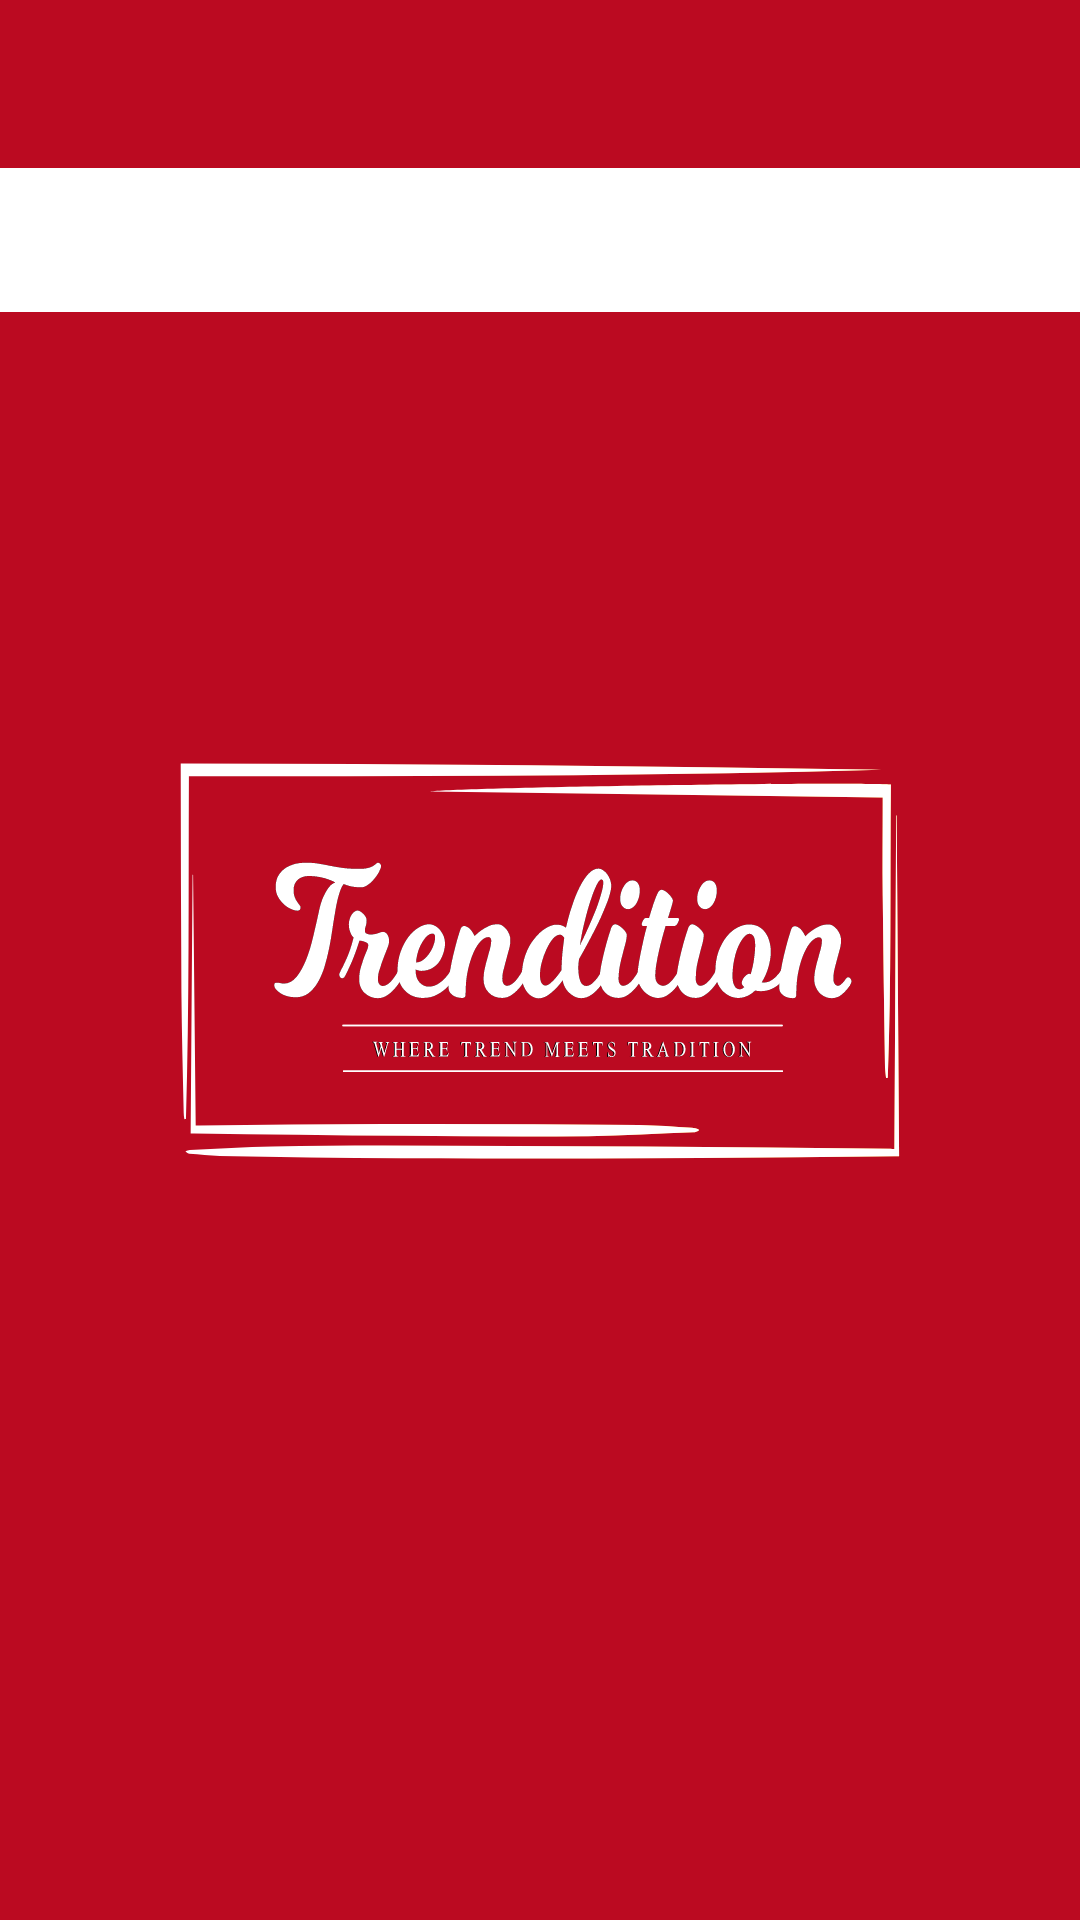

Android layout source for this screen:
<!-- AndroidManifest.xml: application theme Theme.Trendition.Splash -->
<!-- res/layout/fragment_fabric_products.xml -->
<?xml version="1.0" encoding="utf-8"?>
<layout xmlns:android="http://schemas.android.com/apk/res/android"
    xmlns:app="http://schemas.android.com/apk/res-auto">

    <data>

    </data>

    <LinearLayout
        android:layout_width="match_parent"
        android:layout_height="match_parent"
        android:clipToPadding="false"
        android:orientation="vertical"
        android:paddingTop="?actionBarSize">

        <com.google.android.material.tabs.TabLayout
            android:id="@+id/fabricProductsTabLayout"
            android:layout_width="match_parent"
            android:layout_height="wrap_content"
            app:tabIconTint="@color/color_navigation_item"
            app:tabIndicatorColor="?colorSecondary"
            app:tabIndicatorFullWidth="false"
            app:tabSelectedTextColor="?colorSecondary"
            app:tabTextAppearance="?textAppearanceSubtitle2"
            app:tabTextColor="?colorControlNormal" />

        <androidx.viewpager2.widget.ViewPager2
            android:id="@+id/fabricProductsViewPager"
            android:layout_width="match_parent"
            android:layout_height="wrap_content" />
    </LinearLayout>
</layout>
<!-- resources referenced by this layout -->
<resources>
  <style name="Theme.Trendition.Splash" parent="Theme.MaterialComponents.DayNight.NoActionBar">
          <item name="android:windowBackground">@drawable/splash_background</item>
          <item name="android:statusBarColor">@android:color/transparent</item>
          <item name="android:navigationBarColor">@android:color/transparent</item>
          
          <item name="android:windowLightStatusBar" tools:targetApi="m">false</item>
          <item name="android:windowLightNavigationBar" tools:targetApi="o_mr1">false</item>
      </style>
  <!-- drawable splash_background (drawable) -->
  <?xml version="1.0" encoding="utf-8"?>
  <layer-list xmlns:android="http://schemas.android.com/apk/res/android"
      android:opacity="opaque">
      
      <item android:drawable="@color/pink_800" />
  
      
      <item
          android:drawable="@drawable/ic_splash"
          android:gravity="center_vertical"
          android:left="?actionBarSize"
          android:height="@dimen/splash_image_height"
          android:right="?actionBarSize"/>
  
  </layer-list>
  <color name="pink_800">#BB0A21</color>
  <!-- drawable ic_splash: vector/xml drawable (drawable, 62900 chars, omitted) -->
  <dimen name="splash_image_height">112dp</dimen>
</resources>
